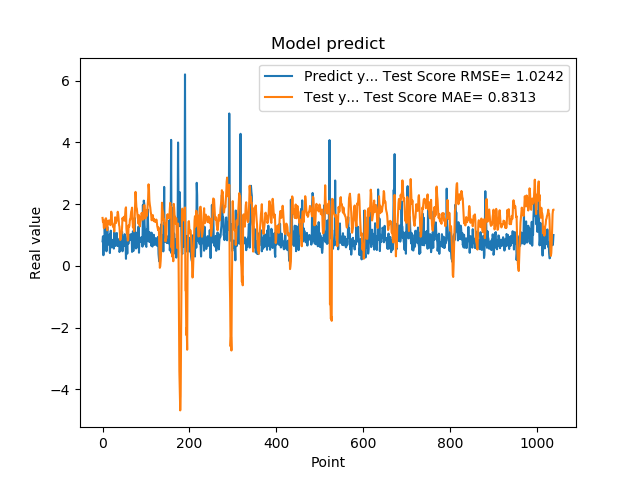

Source data for this figure (header and first rows):
7.976629734039306641e-01, 1.556094916918846272e+00
9.608020186424257592e-01, 1.420105673032928673e+00
3.470349907875061035e-01, 1.491316883152969064e+00
9.546210169792177513e-01, 1.230454052836414736e+00
5.251880288124084473e-01, 1.232320550953943439e+00
1.275226235389709695e+00, 1.258711204942948969e+00
8.723750114440917969e-01, 1.359615526075731218e+00
7.321749925613403320e-01, 1.535850752427978749e+00
7.640249729156494141e-01, 1.543450358186920557e+00
4.752210080623626154e-01, 1.467281212202812268e+00
7.414129972457885742e-01, 1.227656755512695153e+00
1.258002042770385520e+00, 1.154652697563827823e+00
7.274609804153442383e-01, 1.394297939750043458e+00
7.892770171165466309e-01, 1.457994973993151921e+00
6.914690136909484863e-01, 1.402835342386998585e+00
7.093830108642578125e-01, 1.476217276276045265e+00
1.014547944068908691e+00, 1.356827971216251871e+00
4.182830154895783026e-01, 1.460888057397898843e+00
1.002280950546264648e+00, 1.322243398860082797e+00
1.143296003341674805e+00, 1.413063477350617880e+00
6.746559739112854004e-01, 1.758100314244117834e+00
6.009536385536193848e-01, 1.679894684151292283e+00
6.538079977035522461e-01, 1.382778791828686016e+00
7.814120054244995117e-01, 1.377693625192436766e+00
8.469259738922119141e-01, 1.271683247364737035e+00
6.482390165328979492e-01, 1.310853545240479923e+00
5.623700022697448730e-01, 1.244912420821352006e+00
1.099647998809814453e+00, 1.116966124828896900e+00
9.541710019111632191e-01, 1.302807406009538482e+00
6.694499850273132324e-01, 1.576375354071434254e+00
6.464660167694091797e-01, 1.439579093799200127e+00
8.223180174827575684e-01, 1.388649852393205153e+00
8.300920128822326660e-01, 1.476024216166448966e+00
1.067314028739929199e+00, 1.474044563215253900e+00
6.827279925346374512e-01, 1.606167809799856849e+00
6.464239954948425293e-01, 1.755222868003865511e+00
6.881093978881835938e-01, 1.685092526859787165e+00
6.500350236892700195e-01, 1.528725508207969597e+00
8.693690299987792969e-01, 1.330330002659477984e+00
4.518609941005706787e-01, 1.269271044432219497e+00
4.952389895915984552e-01, 1.023533685586471176e+00
6.850870251655578613e-01, 8.416282998209250188e-01
8.653740286827087402e-01, 9.174000524706116266e-01
7.400469779968261719e-01, 1.046928174542041345e+00
8.204330205917358398e-01, 1.056187318116609708e+00
1.108605027198791504e+00, 1.244394340179313607e+00
4.751499891281127930e-01, 1.554331273478628539e+00
9.457899928092955433e-01, 1.480515599624921741e+00
7.877500057220458984e-01, 1.484043135064023300e+00
9.367713332176208496e-01, 1.592724604251137377e+00
6.470239758491516113e-01, 1.559359507961603164e+00
1.029777050018310325e+00, 1.465710933956694717e+00
9.328820109367371716e-01, 1.637025928577129141e+00
7.528370022773742676e-01, 1.853227047621330392e+00
2.307340055704117099e-01, 1.898811214981466211e+00
8.772729635238647461e-01, 1.204486118539031647e+00
7.876309752464294434e-01, 1.056291977847791719e+00
3.992269933223724365e-01, 1.130001847018493821e+00
9.923512339591979980e-01, 8.226483004848023084e-01
7.200859785079956055e-01, 8.360626766007634991e-01
7.269890308380126953e-01, 1.314506491710836888e+00
... 979 more rows
